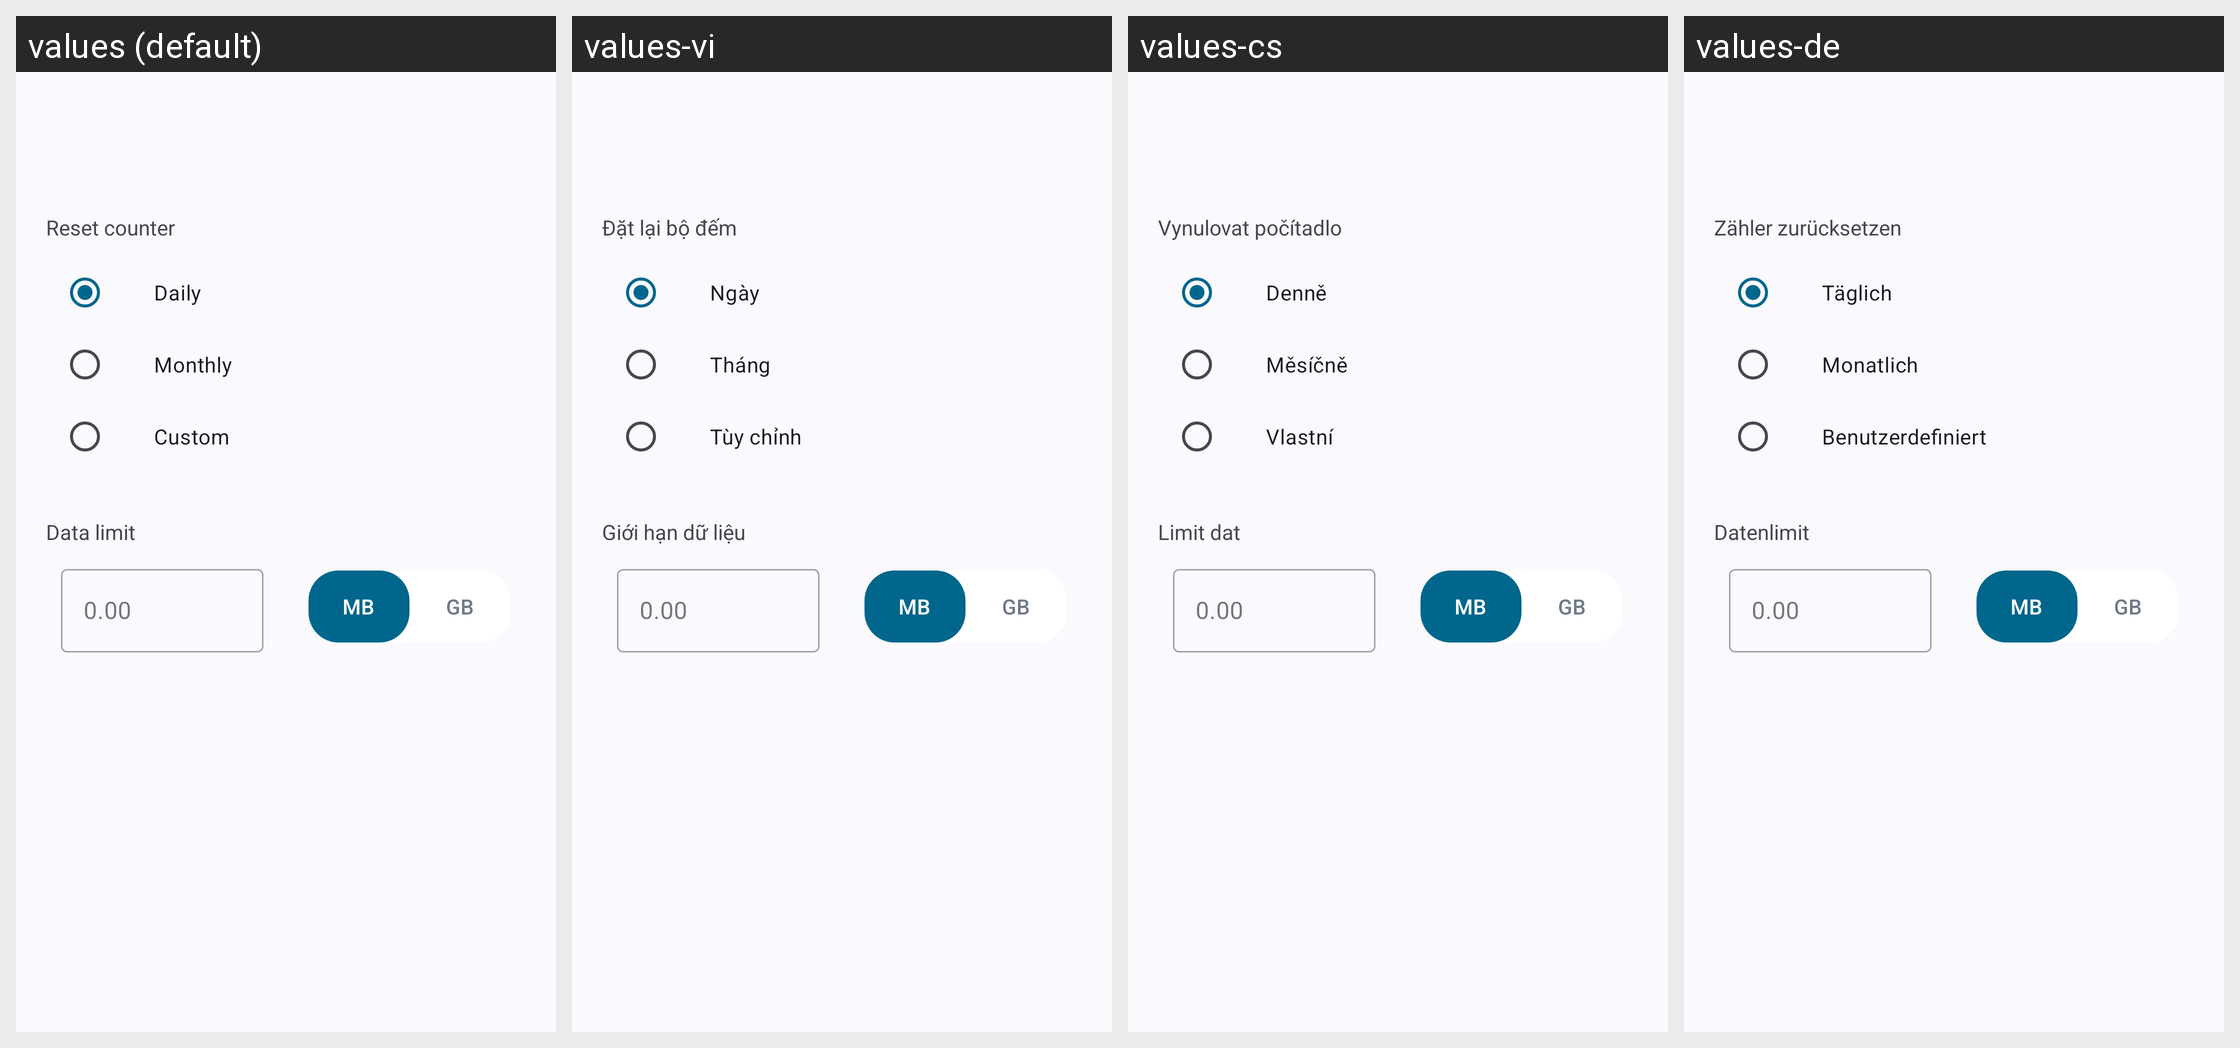

Strings drawn on this Android screen and how each of the app's shown locales translates them:
Android screen res/layout/fragment_data_plan.xml rendered under 4 locales, left to right: values (default), values-vi, values-cs, values-de. Device: Nexus 5 (rendered at 1080×1920; each locale shown at half size, 540×960, under a caption strip naming it); theme Theme.DataMonitor.
Other locales in the repository, not shown: values-ar, values-bho, values-es, values-et, values-fr, values-ga, values-hi, values-hu, values-ia, values-in, values-it, values-iw, values-ja, values-ko, values-ml, values-mr, values-ms, values-nb-rNO, values-nl, values-ota, values-pl, values-pt, values-pt-rBR, values-ro, values-ru, values-ta, values-tr, values-uk, values-uz, values-zh-rCN, values-zh-rTW.
Strings drawn on this screen, with the default value and each locale's value (text and hints the layout hard-codes, and strings that could not be matched under every locale, appear in the picture but are not listed):

heading_data_reset
  values: Reset counter
  values-vi: Đặt lại bộ đếm
  values-cs: Vynulovat počítadlo
  values-de: Zähler zurücksetzen

daily
  values: Daily
  values-vi: Ngày
  values-cs: Denně
  values-de: Täglich

monthly
  values: Monthly
  values-vi: Tháng
  values-cs: Měsíčně
  values-de: Monatlich

custom
  values: Custom
  values-vi: Tùy chỉnh
  values-cs: Vlastní
  values-de: Benutzerdefiniert

heading_data_limit
  values: Data limit
  values-vi: Giới hạn dữ liệu
  values-cs: Limit dat
  values-de: Datenlimit

data_limit_placeholder
  values: 0.00
  values-vi: 0.00  [not translated; the default value is used]
  values-cs: 0.00  [not translated; the default value is used]
  values-de: 0.00  [not translated; the default value is used]

data_type_mb
  values: MB
  values-vi: MB
  values-cs: MB
  values-de: MB

data_type_gb
  values: GB
  values-vi: GB
  values-cs: GB
  values-de: GB
